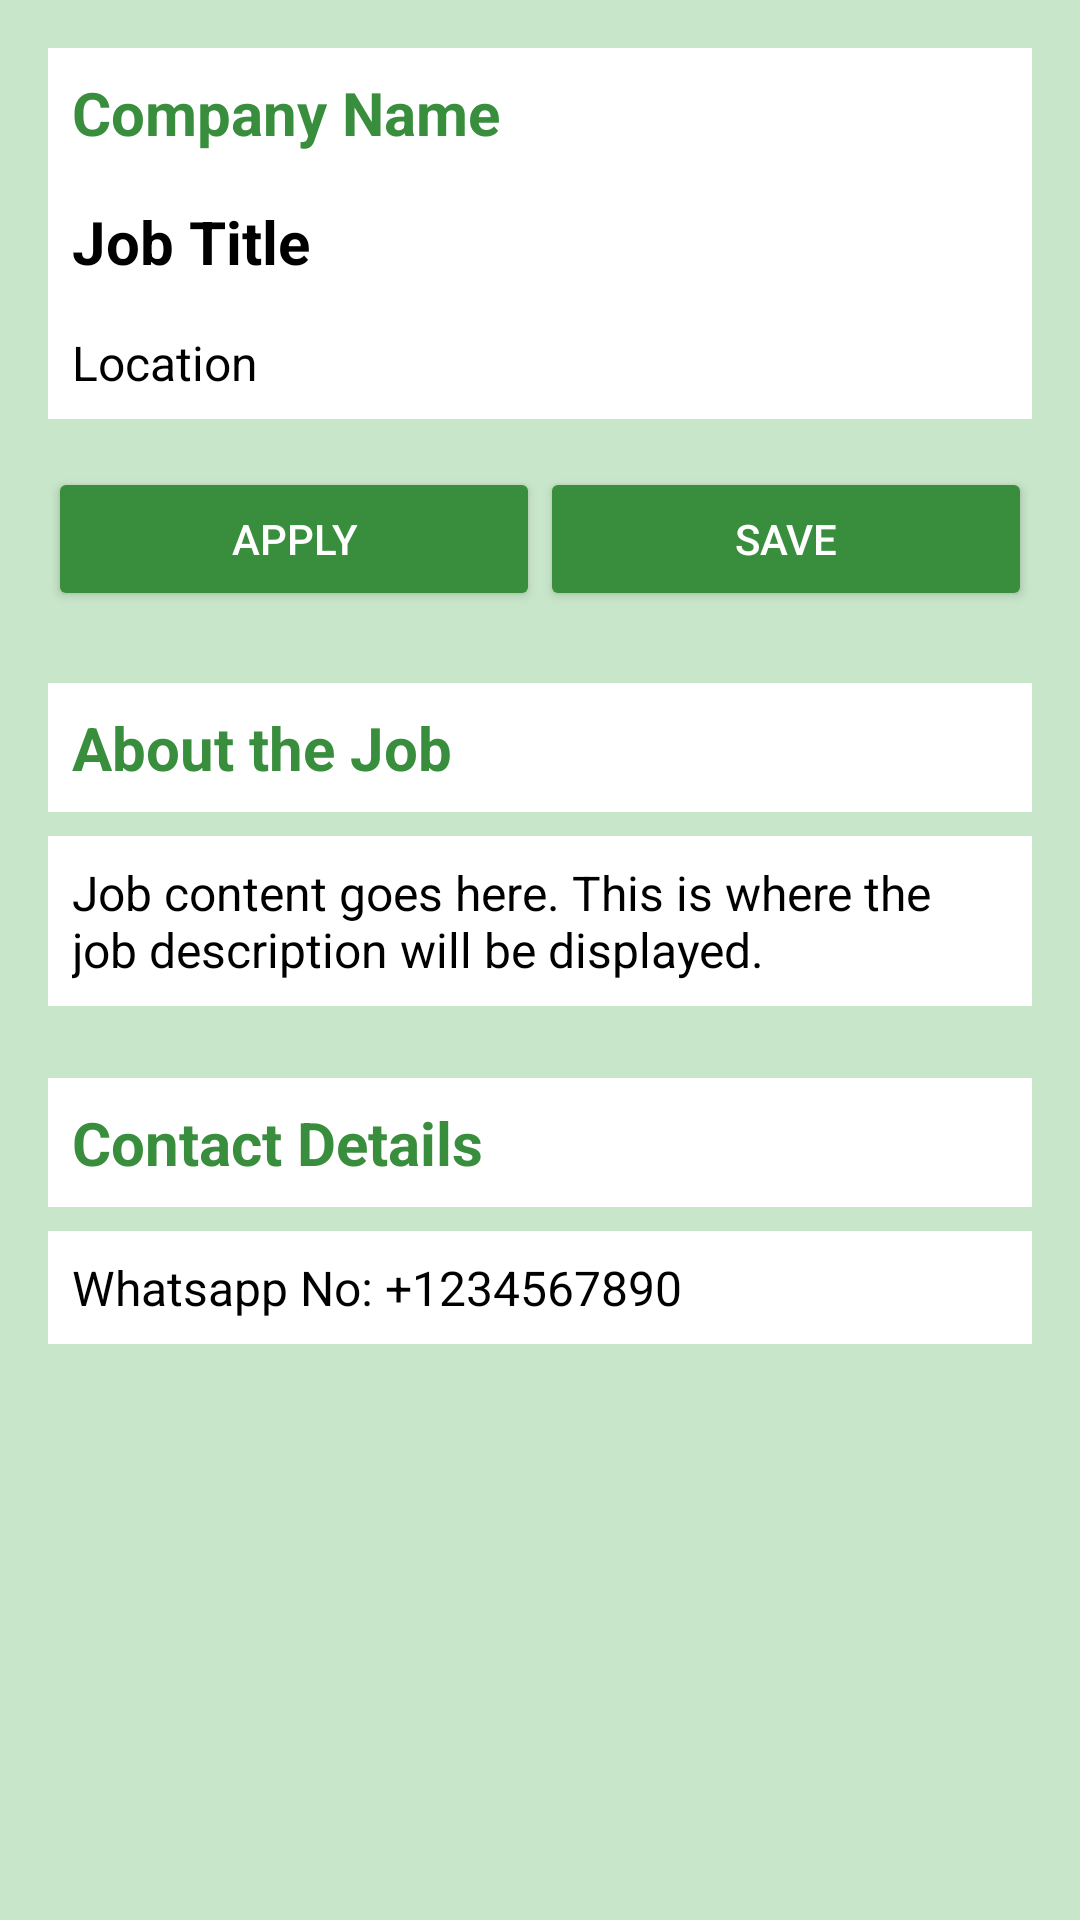

Reconstruct the res/layout file that produces this screen, plus the resources it refers to.
<!-- AndroidManifest.xml: application theme Theme.Lokal_Assignment_App -->
<!-- res/layout/activity_job_description.xml -->
<?xml version="1.0" encoding="utf-8"?>
<ScrollView
    xmlns:android="http://schemas.android.com/apk/res/android"
    xmlns:app="http://schemas.android.com/apk/res-auto"
    xmlns:tools="http://schemas.android.com/tools"
    android:layout_width="match_parent"
    android:layout_height="match_parent">

    <androidx.constraintlayout.widget.ConstraintLayout
        android:layout_width="match_parent"
        android:layout_height="wrap_content"
        android:padding="16dp"
        android:background="@color/light_green"
        tools:context=".Activities.job_Description">

        <TextView
            android:id="@+id/comp_name"
            android:layout_width="0dp"
            android:layout_height="wrap_content"
            android:background="@color/white"
            android:padding="8dp"
            android:text="Company Name"
            android:textColor="@color/dark_green"
            android:textSize="20sp"
            android:textStyle="bold"
            app:layout_constraintEnd_toEndOf="parent"
            app:layout_constraintHorizontal_bias="0.0"
            app:layout_constraintStart_toStartOf="parent"
            app:layout_constraintTop_toTopOf="parent" />

        <TextView
            android:id="@+id/job_title"
            android:layout_width="0dp"
            android:layout_height="wrap_content"
            android:text="Job Title"
            android:textSize="20sp"
            android:textStyle="bold"
            android:textColor="@color/black"
            android:layout_marginTop="0dp"
            app:layout_constraintTop_toBottomOf="@+id/comp_name"
            app:layout_constraintStart_toStartOf="parent"
            app:layout_constraintEnd_toEndOf="parent"
            android:padding="8dp"
            android:background="@color/white" />

        <TextView
            android:id="@+id/job_loc"
            android:layout_width="0dp"
            android:layout_height="wrap_content"
            android:text="Location"
            android:textSize="16sp"
            android:textColor="@color/black"
            android:layout_marginTop="0dp"
            app:layout_constraintTop_toBottomOf="@+id/job_title"
            app:layout_constraintStart_toStartOf="parent"
            app:layout_constraintEnd_toEndOf="parent"
            android:padding="8dp"
            android:background="@color/white" />

        <Button
            android:id="@+id/apply_button"
            android:layout_width="0dp"
            android:layout_height="wrap_content"
            android:text="Apply"
            android:textColor="@color/white"
            android:layout_marginTop="16dp"
            android:backgroundTint="@color/dark_green"
            app:layout_constraintTop_toBottomOf="@+id/job_loc"
            app:layout_constraintStart_toStartOf="parent"
            app:layout_constraintEnd_toStartOf="@+id/save_button"
            android:padding="12dp"
            app:layout_constraintHorizontal_weight="1" />

        <Button
            android:id="@+id/save_button"
            android:layout_width="0dp"
            android:layout_height="wrap_content"
            android:text="Save"
            android:textColor="@color/white"
            android:layout_marginTop="16dp"
            android:backgroundTint="@color/dark_green"
            app:layout_constraintTop_toBottomOf="@+id/job_loc"
            app:layout_constraintStart_toEndOf="@+id/apply_button"
            app:layout_constraintEnd_toEndOf="parent"
            android:padding="12dp"
            app:layout_constraintHorizontal_weight="1" />

        <TextView
            android:id="@+id/textView4"
            android:layout_width="0dp"
            android:layout_height="wrap_content"
            android:text="About the Job"
            android:textSize="20sp"
            android:textStyle="bold"
            android:textColor="@color/dark_green"
            android:layout_marginTop="24dp"
            app:layout_constraintTop_toBottomOf="@+id/apply_button"
            app:layout_constraintStart_toStartOf="parent"
            app:layout_constraintEnd_toEndOf="parent"
            android:padding="8dp"
            android:background="@color/white" />

        <TextView
            android:id="@+id/job_content"
            android:layout_width="0dp"
            android:layout_height="wrap_content"
            android:text="Job content goes here. This is where the job description will be displayed."
            android:textSize="16sp"
            android:textColor="@color/black"
            android:layout_marginTop="8dp"
            app:layout_constraintTop_toBottomOf="@+id/textView4"
            app:layout_constraintStart_toStartOf="parent"
            app:layout_constraintEnd_toEndOf="parent"
            android:padding="8dp"
            android:background="@color/white" />

        <TextView
            android:id="@+id/textView6"
            android:layout_width="0dp"
            android:layout_height="wrap_content"
            android:text="Contact Details"
            android:textSize="20sp"
            android:textStyle="bold"
            android:textColor="@color/dark_green"
            android:layout_marginTop="24dp"
            app:layout_constraintTop_toBottomOf="@+id/job_content"
            app:layout_constraintStart_toStartOf="parent"
            app:layout_constraintEnd_toEndOf="parent"
            android:padding="8dp"
            android:background="@color/white" />

        <TextView
            android:id="@+id/job_no"
            android:layout_width="0dp"
            android:layout_height="wrap_content"
            android:text="Whatsapp No: +1234567890"
            android:textSize="16sp"
            android:textColor="@color/black"
            android:layout_marginTop="8dp"
            app:layout_constraintTop_toBottomOf="@+id/textView6"
            app:layout_constraintStart_toStartOf="parent"
            app:layout_constraintEnd_toEndOf="parent"
            android:padding="8dp"
            android:background="@color/white" />
    </androidx.constraintlayout.widget.ConstraintLayout>
</ScrollView>
<!-- resources referenced by this layout -->
<resources>
  <color name="black">#FF000000</color>
  <color name="dark_green">#388E3C</color>
  <color name="light_green">#C8E6C9</color>
  <color name="white">#FFFFFF</color>
  <style name="Theme.Lokal_Assignment_App" parent="Base.Theme.Lokal_Assignment_App" />
  <style name="Base.Theme.Lokal_Assignment_App" parent="Theme.Material3.DayNight.NoActionBar">
          
          <item name="colorPrimary">@color/dark_green</item>
          <item name="colorPrimaryVariant">@color/dark_green</item>
          <item name="colorOnPrimary">@color/white</item>
          <item name="colorSurface">@color/white</item>
          <item name="colorOnSurface">@color/black</item>
          <item name="android:colorBackground">@color/light_green</item>
          <item name="android:textColorPrimary">@color/black</item>
          <item name="android:textColorSecondary">@color/black</item>
          <item name="android:textColorPrimaryInverse">@color/white</item>
          <item name="android:textColorSecondaryInverse">@color/white</item>
          <item name="android:navigationBarColor">@color/dark_green</item>
          
      </style>
</resources>
